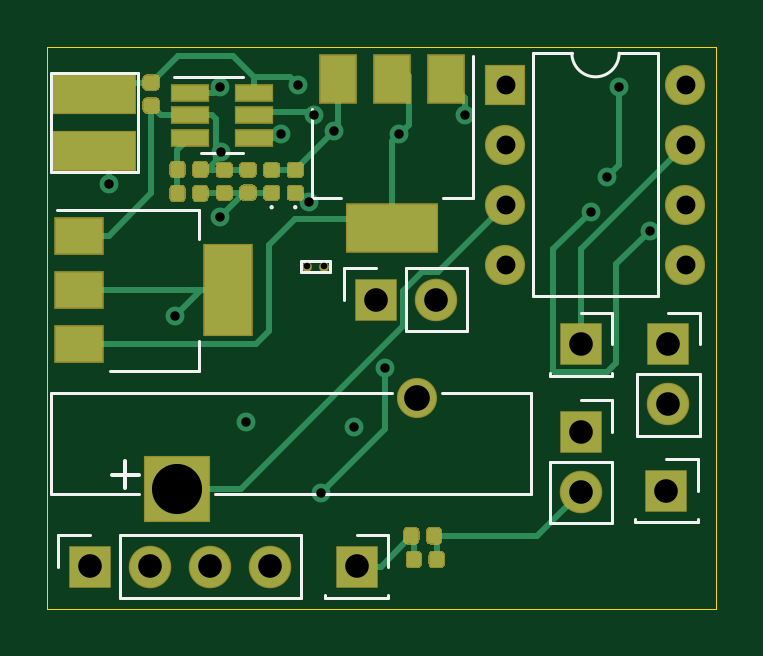
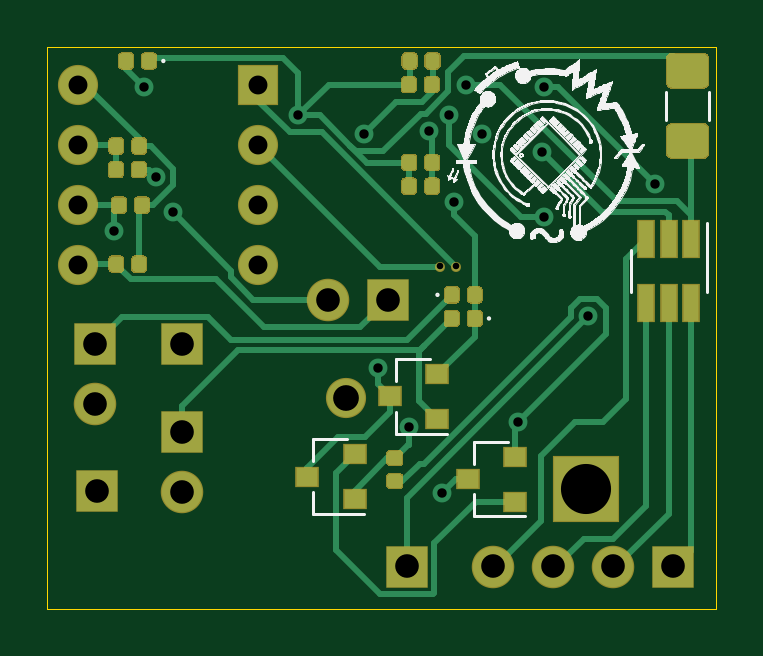
Circuit board: 13 layer files. Board 28.3 x 23.8 mm.
- bottom_copper: Music_Player-B_Cu.gbr (24292 bytes)
- bottom_mask: Music_Player-B_Mask.gbr (11516 bytes)
- paste: Music_Player-B_Paste.gbr (10426 bytes)
- bottom_silk: Music_Player-B_SilkS.gbr (126423 bytes)
- outline: Music_Player-Edge_Cuts.gbr (711 bytes)
- top_copper: Music_Player-F_Cu.gbr (17308 bytes)
- top_mask: Music_Player-F_Mask.gbr (8779 bytes)
- paste: Music_Player-F_Paste.gbr (7689 bytes)
- top_silk: Music_Player-F_SilkS.gbr (4696 bytes)
- inner_copper: Music_Player-In1_Cu.gbr (57785 bytes)
- inner_copper: Music_Player-In2_Cu.gbr (54124 bytes)
- drill: Music_Player-NPTH.drl (282 bytes)
- drill: Music_Player-PTH.drl (1129 bytes)

=== bottom_copper: Music_Player-B_Cu.gbr (24292 bytes, source omitted) ===
=== bottom_mask: Music_Player-B_Mask.gbr (11516 bytes, source omitted) ===
=== paste: Music_Player-B_Paste.gbr (10426 bytes, source omitted) ===
=== bottom_silk: Music_Player-B_SilkS.gbr (126423 bytes, source omitted) ===
=== outline: Music_Player-Edge_Cuts.gbr ===
%TF.GenerationSoftware,KiCad,Pcbnew,(5.1.6)-1*%
%TF.CreationDate,2020-10-15T17:46:37+08:00*%
%TF.ProjectId,Music_Player,4d757369-635f-4506-9c61-7965722e6b69,rev?*%
%TF.SameCoordinates,Original*%
%TF.FileFunction,Profile,NP*%
%FSLAX46Y46*%
G04 Gerber Fmt 4.6, Leading zero omitted, Abs format (unit mm)*
G04 Created by KiCad (PCBNEW (5.1.6)-1) date 2020-10-15 17:46:37*
%MOMM*%
%LPD*%
G01*
G04 APERTURE LIST*
%TA.AperFunction,Profile*%
%ADD10C,0.050000*%
%TD*%
G04 APERTURE END LIST*
D10*
X38300000Y-10000000D02*
X38300000Y-33800000D01*
X10000000Y-33800000D02*
X38300000Y-33800000D01*
X10000000Y-10000000D02*
X38300000Y-10000000D01*
X10000000Y-10000000D02*
X10000000Y-33800000D01*
M02*

=== top_copper: Music_Player-F_Cu.gbr (17308 bytes, source omitted) ===
=== top_mask: Music_Player-F_Mask.gbr (8779 bytes, source omitted) ===
=== paste: Music_Player-F_Paste.gbr (7689 bytes, source omitted) ===
=== top_silk: Music_Player-F_SilkS.gbr ===
%TF.GenerationSoftware,KiCad,Pcbnew,(5.1.6)-1*%
%TF.CreationDate,2020-10-15T17:46:37+08:00*%
%TF.ProjectId,Music_Player,4d757369-635f-4506-9c61-7965722e6b69,rev?*%
%TF.SameCoordinates,Original*%
%TF.FileFunction,Legend,Top*%
%TF.FilePolarity,Positive*%
%FSLAX46Y46*%
G04 Gerber Fmt 4.6, Leading zero omitted, Abs format (unit mm)*
G04 Created by KiCad (PCBNEW (5.1.6)-1) date 2020-10-15 17:46:37*
%MOMM*%
%LPD*%
G01*
G04 APERTURE LIST*
%ADD10C,0.120000*%
%ADD11C,0.100000*%
%ADD12C,0.150000*%
G04 APERTURE END LIST*
D10*
%TO.C,Y1*%
X21000000Y-19550000D02*
X20750000Y-19550000D01*
X20750000Y-19550000D02*
X20750000Y-19050000D01*
X20750000Y-19050000D02*
X21950000Y-19050000D01*
X21000000Y-19550000D02*
X21950000Y-19550000D01*
X21950000Y-19550000D02*
X21950000Y-19050000D01*
%TO.C,U5*%
X21190000Y-16410000D02*
X22450000Y-16410000D01*
X28010000Y-16410000D02*
X26750000Y-16410000D01*
X21190000Y-12650000D02*
X21190000Y-16410000D01*
X28010000Y-10400000D02*
X28010000Y-16410000D01*
%TO.C,U4*%
X16410000Y-23710000D02*
X16410000Y-22450000D01*
X16410000Y-16890000D02*
X16410000Y-18150000D01*
X12650000Y-23710000D02*
X16410000Y-23710000D01*
X10400000Y-16890000D02*
X16410000Y-16890000D01*
%TO.C,U3*%
X16500000Y-14510000D02*
X18300000Y-14510000D01*
X18300000Y-11290000D02*
X15350000Y-11290000D01*
%TO.C,U2*%
X32210000Y-10270000D02*
X30560000Y-10270000D01*
X30560000Y-10270000D02*
X30560000Y-20550000D01*
X30560000Y-20550000D02*
X35860000Y-20550000D01*
X35860000Y-20550000D02*
X35860000Y-10270000D01*
X35860000Y-10270000D02*
X34210000Y-10270000D01*
X34210000Y-10270000D02*
G75*
G02*
X32210000Y-10270000I-1000000J0D01*
G01*
%TO.C,L1*%
X10250000Y-15300000D02*
X13800000Y-15300000D01*
X13800000Y-15300000D02*
X13850000Y-15300000D01*
X13850000Y-15300000D02*
X13850000Y-11150000D01*
X13850000Y-11150000D02*
X13850000Y-11100000D01*
X13850000Y-11100000D02*
X10150000Y-11100000D01*
X10150000Y-11100000D02*
X10150000Y-15300000D01*
X10150000Y-15300000D02*
X10250000Y-15300000D01*
%TO.C,J7*%
X31270000Y-23930000D02*
X33930000Y-23930000D01*
X31270000Y-23810000D02*
X31270000Y-23930000D01*
X33930000Y-23810000D02*
X33930000Y-23930000D01*
X33930000Y-21270000D02*
X33930000Y-22600000D01*
X32600000Y-21270000D02*
X33930000Y-21270000D01*
%TO.C,J6*%
X34870000Y-30130000D02*
X37530000Y-30130000D01*
X34870000Y-30010000D02*
X34870000Y-30130000D01*
X37530000Y-30010000D02*
X37530000Y-30130000D01*
X37530000Y-27470000D02*
X37530000Y-28800000D01*
X36200000Y-27470000D02*
X37530000Y-27470000D01*
%TO.C,J5*%
X21770000Y-33330000D02*
X24430000Y-33330000D01*
X21770000Y-33210000D02*
X21770000Y-33330000D01*
X24430000Y-33210000D02*
X24430000Y-33330000D01*
X24430000Y-30670000D02*
X24430000Y-32000000D01*
X23100000Y-30670000D02*
X24430000Y-30670000D01*
%TO.C,J4*%
X13070000Y-33330000D02*
X13070000Y-30670000D01*
X13070000Y-33330000D02*
X20750000Y-33330000D01*
X20750000Y-33330000D02*
X20750000Y-30670000D01*
X13070000Y-30670000D02*
X20750000Y-30670000D01*
X10470000Y-30670000D02*
X11800000Y-30670000D01*
X10470000Y-32000000D02*
X10470000Y-30670000D01*
%TO.C,J3*%
X34970000Y-23870000D02*
X37630000Y-23870000D01*
X34970000Y-23870000D02*
X34970000Y-26470000D01*
X34970000Y-26470000D02*
X37630000Y-26470000D01*
X37630000Y-23870000D02*
X37630000Y-26470000D01*
X37630000Y-21270000D02*
X37630000Y-22600000D01*
X36300000Y-21270000D02*
X37630000Y-21270000D01*
%TO.C,J2*%
X31270000Y-27570000D02*
X33930000Y-27570000D01*
X31270000Y-27570000D02*
X31270000Y-30170000D01*
X31270000Y-30170000D02*
X33930000Y-30170000D01*
X33930000Y-27570000D02*
X33930000Y-30170000D01*
X33930000Y-24970000D02*
X33930000Y-26300000D01*
X32600000Y-24970000D02*
X33930000Y-24970000D01*
%TO.C,J1*%
X25170000Y-22030000D02*
X25170000Y-19370000D01*
X25170000Y-22030000D02*
X27770000Y-22030000D01*
X27770000Y-22030000D02*
X27770000Y-19370000D01*
X25170000Y-19370000D02*
X27770000Y-19370000D01*
X22570000Y-19370000D02*
X23900000Y-19370000D01*
X22570000Y-20700000D02*
X22570000Y-19370000D01*
D11*
%TO.C,D3*%
X20550000Y-16790000D02*
G75*
G03*
X20550000Y-16790000I-50000J0D01*
G01*
%TO.C,D2*%
X19550000Y-16790000D02*
G75*
G03*
X19550000Y-16790000I-50000J0D01*
G01*
D10*
%TO.C,BT1*%
X10165000Y-24640000D02*
X24610000Y-24640000D01*
X26730000Y-24640000D02*
X30485000Y-24640000D01*
X30485000Y-24640000D02*
X30485000Y-28910000D01*
X10165000Y-24640000D02*
X10165000Y-28910000D01*
X10165000Y-28910000D02*
X13890000Y-28910000D01*
X17110000Y-28910000D02*
X30485000Y-28910000D01*
D12*
X12728571Y-28107142D02*
X13871428Y-28107142D01*
X13300000Y-28678571D02*
X13300000Y-27535714D01*
%TD*%
M02*

=== inner_copper: Music_Player-In1_Cu.gbr (57785 bytes, source omitted) ===
=== inner_copper: Music_Player-In2_Cu.gbr (54124 bytes, source omitted) ===
=== drill: Music_Player-NPTH.drl ===
M48
; DRILL file {KiCad (5.1.6)-1} date 10/15/20 17:46:39
; FORMAT={-:-/ absolute / inch / decimal}
; #@! TF.CreationDate,2020-10-15T17:46:39+08:00
; #@! TF.GenerationSoftware,Kicad,Pcbnew,(5.1.6)-1
; #@! TF.FileFunction,NonPlated,1,4,NPTH
FMAT,2
INCH
%
G90
G05
T0
M30

=== drill: Music_Player-PTH.drl ===
M48
; DRILL file {KiCad (5.1.6)-1} date 10/15/20 17:46:39
; FORMAT={-:-/ absolute / inch / decimal}
; #@! TF.CreationDate,2020-10-15T17:46:39+08:00
; #@! TF.GenerationSoftware,Kicad,Pcbnew,(5.1.6)-1
; #@! TF.FileFunction,Plated,1,4,PTH
FMAT,2
INCH
T1C0.0110
T2C0.0157
T3C0.0315
T4C0.0394
T5C0.0429
T6C0.0835
%
G90
G05
T1
X0.8268Y-0.7598
X0.8543Y-0.7598
T2
X0.4961Y-0.622
X0.6063Y-0.8425
X0.6811Y-0.4606
X0.6811Y-0.6772
X0.6839Y-0.5683
X0.7244Y-1.0197
X0.7835Y-0.5394
X0.811Y-0.4567
X0.8307Y-0.6526
X0.8386Y-0.5079
X0.8504Y-1.1378
X0.8723Y-0.5338
X0.9055Y-1.0276
X0.9569Y-0.9293
X0.9803Y-0.5394
X1.0906Y-0.5079
X1.2992Y-0.6693
X1.3268Y-0.6102
X1.3465Y-0.4606
X1.3976Y-0.7008
T3
X1.1575Y-0.4567
X1.1575Y-0.5567
X1.1575Y-0.6567
X1.1575Y-0.7567
X1.4575Y-0.4567
X1.4575Y-0.5567
X1.4575Y-0.6567
X1.4575Y-0.7567
T4
X1.4291Y-0.8898
X1.4291Y-0.9898
X0.9409Y-0.815
X1.0409Y-0.815
X0.4646Y-1.2598
X0.5646Y-1.2598
X0.6646Y-1.2598
X0.7646Y-1.2598
X1.4252Y-1.1339
X1.2835Y-1.0354
X1.2835Y-1.1354
X0.9094Y-1.2598
X1.2835Y-0.8898
T5
X1.0106Y-0.9783
T6
X0.6102Y-1.1299
T0
M30

